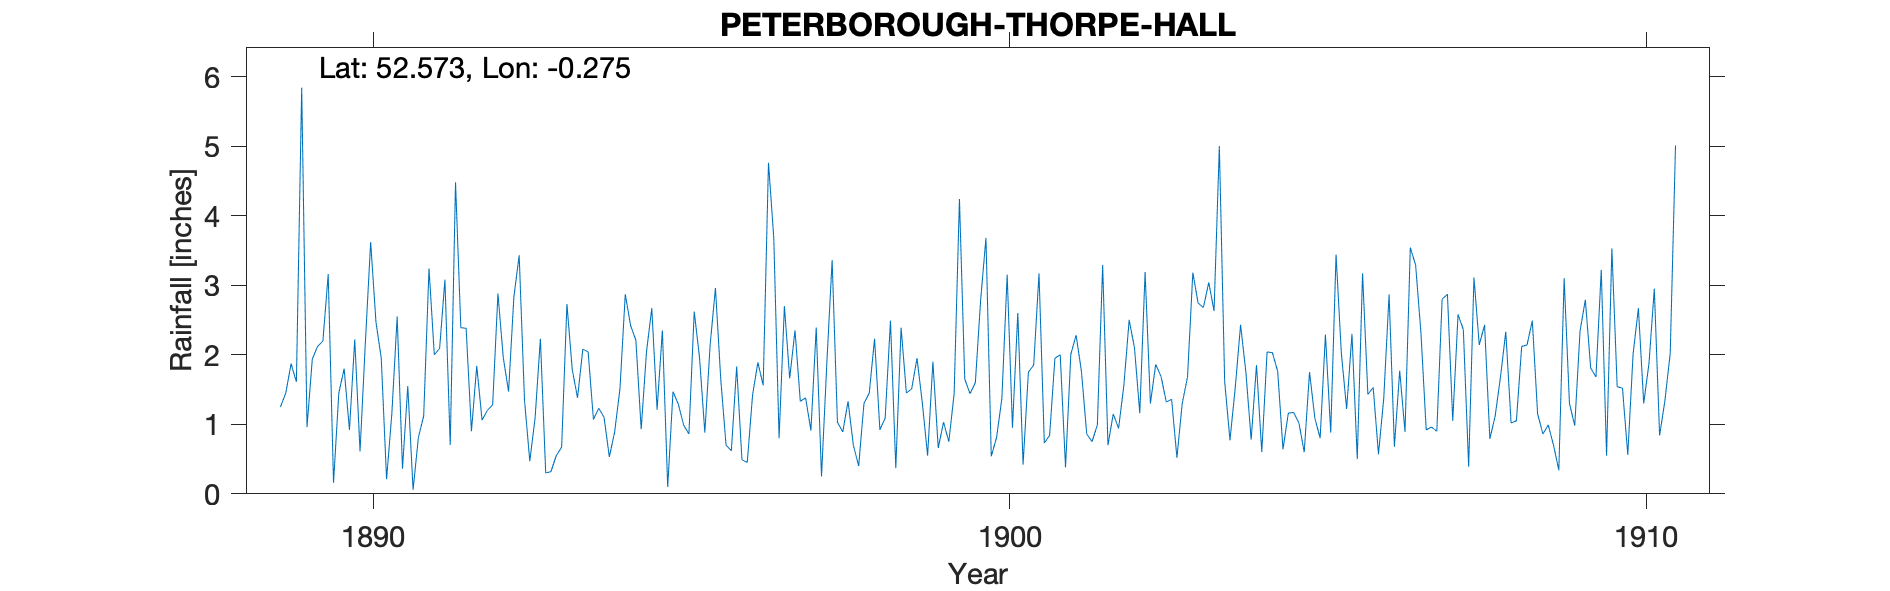

Values plotted in this chart, from the file beside it:
PETERBOROUGH-THORPE-HALL, , , , , , , , , , , , , , , , , , , , , , , 
Grid ref, TL170986, Long, -0.275, Lat, 52.57, Elevation, 30, ft, , , , , , , , , , , , , , , 
Station no, RR2075, , , , , , , , , , , , , , , , , , , , , , 
, 1880, 1881, 1882, 1883, 1884, 1885, 1886, 1887, 1888, 1889, 1890, 1891, 1892, 1893, 1894, 1895, 1896, 1897, 1898, 1899, 1900, 1901, 1902
January, , , , , , , , , , 1.25, 1.8, 1.55, 0.9, 1.09, 1.23, 2.35, 0.7, 1.66, 0.7, 1.95, 2.79, 0.73, 0.7
February, , , , , , , , , , 1.45, 0.92, 0.06, 1.84, 2.23, 1.1, 0.1, 0.62, 2.35, 0.4, 1.31, 3.68, 0.84, 1.15
March, , , , , , , , , , 1.87, 2.22, 0.81, 1.06, 0.3, 0.53, 1.47, 1.83, 1.33, 1.3, 0.55, 0.54, 1.95, 0.94
April, , , , , , , , , , 1.61, 0.61, 1.12, 1.2, 0.32, 0.89, 1.29, 0.49, 1.38, 1.45, 1.9, 0.81, 2, 1.56
May, , , , , , , , , , 5.84, 2.17, 3.24, 1.28, 0.55, 1.51, 0.99, 0.45, 0.91, 2.23, 0.66, 1.37, 0.38, 2.5
June, , , , , , , , , , 0.96, 3.62, 2, 2.88, 0.67, 2.87, 0.86, 1.42, 2.39, 0.92, 1.03, 3.15, 2.01, 2.1
July, , , , , , , , , , 1.94, 2.47, 2.09, 1.96, 2.73, 2.42, 2.62, 1.89, 0.25, 1.09, 0.75, 0.95, 2.28, 1.16
August, , , , , , , , , , 2.12, 1.95, 3.08, 1.47, 1.79, 2.21, 1.96, 1.56, 1.88, 2.49, 1.44, 2.6, 1.76, 3.19
September, , , , , , , , , , 2.2, 0.21, 0.7, 2.83, 1.38, 0.93, 0.88, 4.76, 3.36, 0.37, 4.24, 0.42, 0.86, 1.3
October, , , , , , , , , , 3.16, 1.16, 4.48, 3.43, 2.08, 2.04, 2.14, 3.68, 1.03, 2.39, 1.65, 1.75, 0.75, 1.86
November, , , , , , , , , , 0.16, 2.55, 2.39, 1.35, 2.04, 2.67, 2.96, 0.8, 0.89, 1.45, 1.44, 1.85, 0.99, 1.69
December, , , , , , , , , , 1.45, 0.36, 2.38, 0.47, 1.07, 1.21, 1.65, 2.7, 1.33, 1.51, 1.6, 3.17, 3.29, 1.32
Total, , , , , , , , , , 24.01, 20.04, 23.9, 20.67, 16.25, 19.61, 19.27, 20.9, 18.76, 16.3, 18.52, 23.08, 17.84, 19.47
